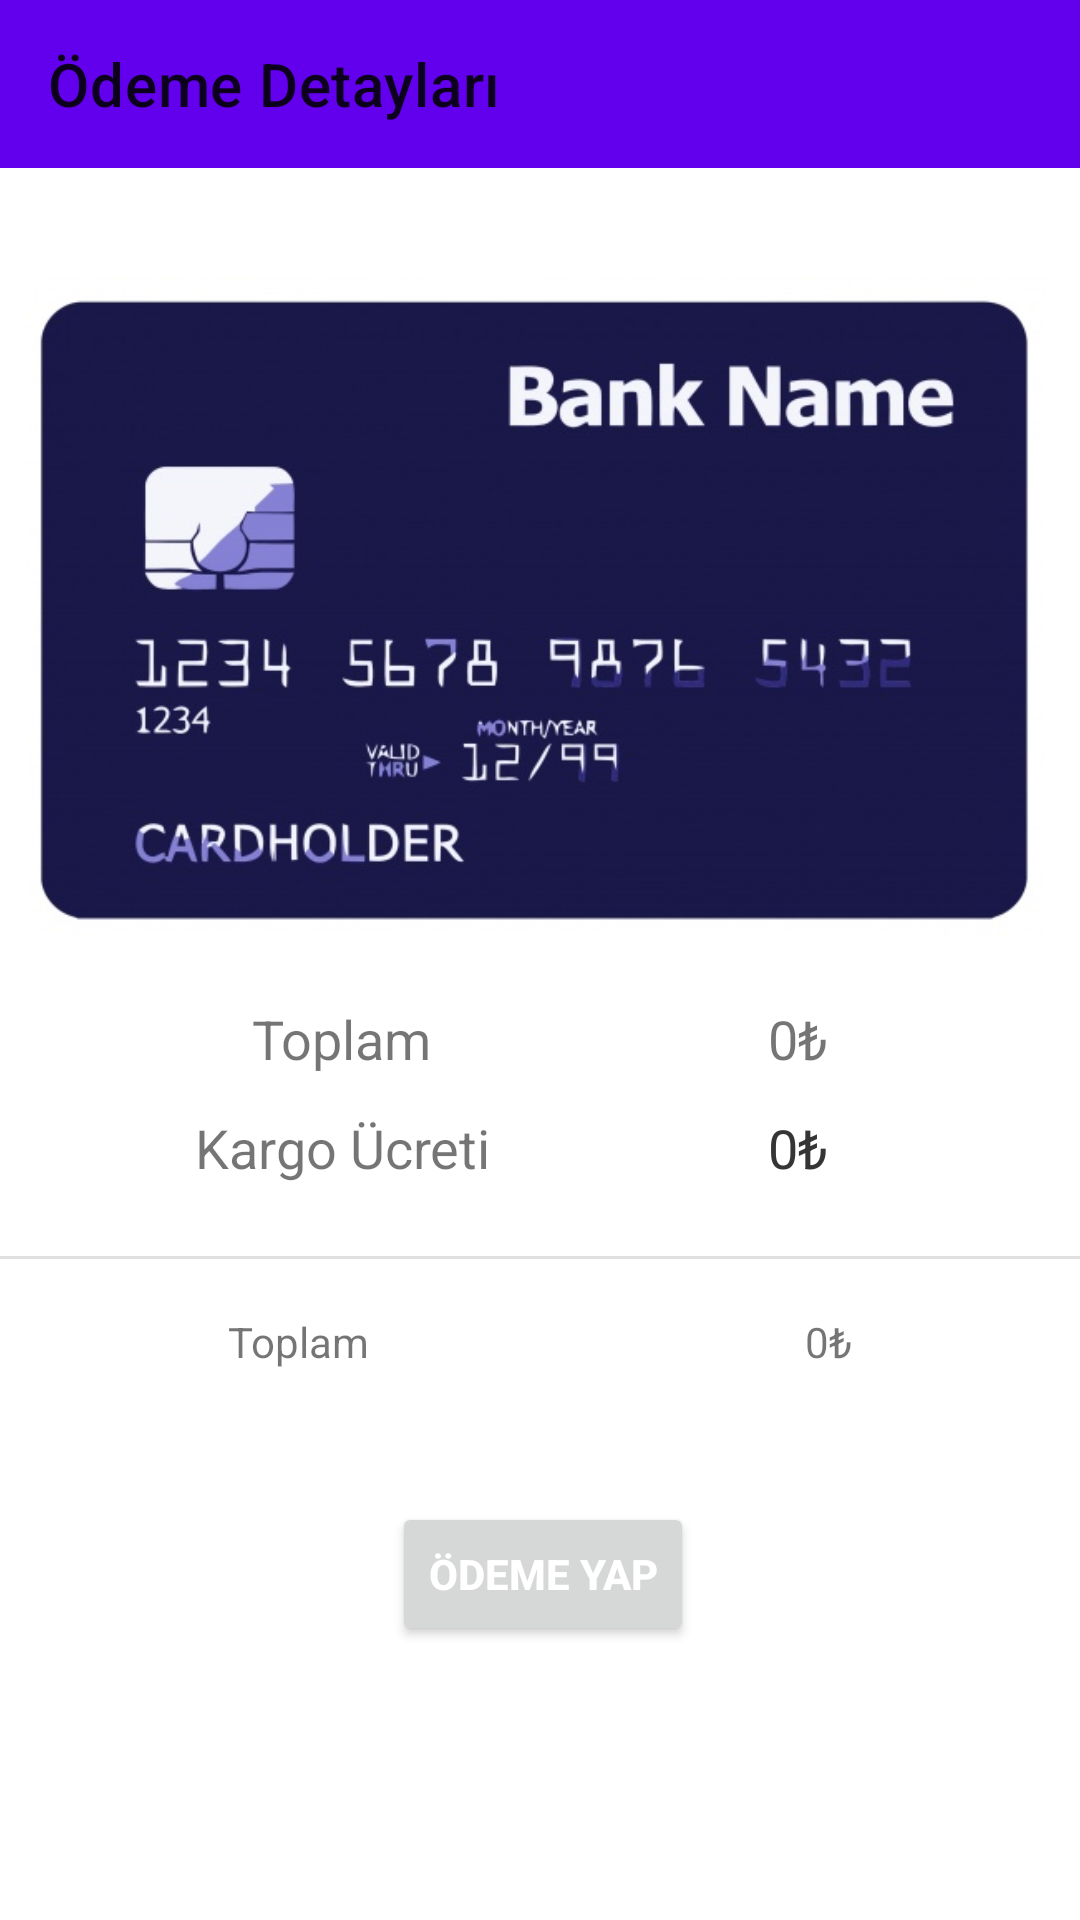

Reconstruct the res/layout file that produces this screen, plus the resources it refers to.
<!-- AndroidManifest.xml: application theme Theme.Bitirme -->
<!-- res/layout/activity_payment.xml -->
<?xml version="1.0" encoding="utf-8"?>
<androidx.constraintlayout.widget.ConstraintLayout xmlns:android="http://schemas.android.com/apk/res/android"
    xmlns:app="http://schemas.android.com/apk/res-auto"
    xmlns:tools="http://schemas.android.com/tools"
    android:layout_width="match_parent"
    android:layout_height="match_parent"
    tools:context=".activities.PaymentActivity">

    <androidx.appcompat.widget.Toolbar
        android:id="@+id/payment_toolbar"
        android:background="#FF6200EE"
        android:layout_width="match_parent"
        android:layout_height="wrap_content"
        app:layout_constraintEnd_toEndOf="parent"
        app:layout_constraintHorizontal_bias="0.0"
        app:layout_constraintStart_toStartOf="parent"
        app:layout_constraintTop_toTopOf="parent"
        app:title="Ödeme Detayları"/>



    <ImageView
        android:id="@+id/imageView3"
        android:layout_width="340dp"
        android:layout_height="244dp"
        android:layout_marginTop="24dp"
        app:layout_constraintEnd_toEndOf="parent"
        app:layout_constraintHorizontal_bias="0.434"
        app:layout_constraintStart_toStartOf="parent"
        app:layout_constraintTop_toBottomOf="@+id/payment_toolbar"
        app:srcCompat="@drawable/card_prev" />

    <TextView
        android:id="@+id/textView12"
        android:layout_width="wrap_content"
        android:layout_height="wrap_content"
        android:layout_marginStart="84dp"
        android:layout_marginTop="10dp"
        android:text="Toplam"
        android:textSize="18sp"
        app:layout_constraintStart_toStartOf="parent"
        app:layout_constraintTop_toBottomOf="@+id/imageView3" />

    <TextView
        android:id="@+id/textView15"
        android:layout_width="wrap_content"
        android:layout_height="wrap_content"
        android:layout_marginTop="12dp"
        android:text="Kargo Ücreti"
        android:textSize="18sp"
        app:layout_constraintEnd_toEndOf="@+id/textView12"
        app:layout_constraintStart_toStartOf="@+id/textView12"
        app:layout_constraintTop_toBottomOf="@+id/textView12" />
    <TextView
        android:id="@+id/sub_total"
        android:layout_width="wrap_content"
        android:layout_height="wrap_content"
        android:layout_marginEnd="84dp"
        android:text="0₺"
        android:layout_marginTop="10dp"
        android:textSize="18sp"
        app:layout_constraintEnd_toEndOf="parent"
        app:layout_constraintTop_toBottomOf="@+id/imageView3" />

    <TextView
        android:id="@+id/textView17"
        android:layout_width="wrap_content"
        android:layout_height="wrap_content"
        android:layout_marginTop="12dp"
        android:text="0₺"
        android:textSize="18sp"
        app:layout_constraintEnd_toEndOf="@+id/sub_total"
        app:layout_constraintStart_toStartOf="@+id/sub_total"
        app:layout_constraintTop_toBottomOf="@+id/sub_total" />

    <TextView
        android:id="@+id/textView18"
        android:layout_width="wrap_content"
        android:layout_height="wrap_content"
        android:layout_marginTop="12dp"
        android:text="0₺"
        android:textSize="18sp"
        app:layout_constraintEnd_toEndOf="@+id/sub_total"
        app:layout_constraintStart_toStartOf="@+id/sub_total"
        app:layout_constraintTop_toBottomOf="@+id/sub_total" />

    <View
        android:id="@+id/divider5"
        android:layout_width="430dp"
        android:layout_height="1dp"
        android:layout_marginTop="24dp"
        android:background="?android:attr/listDivider"
        app:layout_constraintEnd_toEndOf="parent"
        app:layout_constraintStart_toStartOf="parent"
        app:layout_constraintTop_toBottomOf="@+id/textView15" />

    <TextView
        android:id="@+id/textView19"
        android:layout_width="wrap_content"
        android:layout_height="wrap_content"
        android:layout_marginStart="76dp"
        android:layout_marginTop="18dp"
        android:text="Toplam"
        app:layout_constraintStart_toStartOf="parent"
        app:layout_constraintTop_toBottomOf="@+id/divider5" />

    <TextView
        android:id="@+id/total_amt"
        android:layout_width="wrap_content"
        android:layout_height="wrap_content"
        android:layout_marginTop="18dp"
        android:layout_marginEnd="76dp"
        android:text="0₺"
        app:layout_constraintEnd_toEndOf="parent"
        app:layout_constraintTop_toBottomOf="@+id/divider5" />

    <Button
        android:id="@+id/pay_btn"
        android:layout_width="wrap_content"
        android:layout_height="wrap_content"
        android:layout_marginTop="44dp"
        android:text="Ödeme Yap"
        android:textStyle="bold"
        android:textColor="@android:color/white"
        app:layout_constraintEnd_toEndOf="parent"
        app:layout_constraintHorizontal_bias="0.504"
        app:layout_constraintStart_toStartOf="parent"
        app:layout_constraintTop_toBottomOf="@+id/textView19" />

</androidx.constraintlayout.widget.ConstraintLayout>
<!-- resources referenced by this layout -->
<resources>
  <!-- drawable card_prev: png bitmap (drawable, 167574 bytes) -->
  <style name="Theme.Bitirme" parent="Theme.MaterialComponents.DayNight.NoActionBar">
          
          <item name="colorPrimary">@color/purple_500</item>
          <item name="colorPrimaryVariant">@color/purple_700</item>
          <item name="colorOnPrimary">@color/white</item>
          
          <item name="colorSecondary">@color/teal_200</item>
          <item name="colorSecondaryVariant">@color/teal_700</item>
          <item name="colorOnSecondary">@color/black</item>
          
          <item name="android:statusBarColor">?attr/colorPrimaryVariant</item>
          
      </style>
  <!-- not gathered from this repository: default colours our renderer supplied (Android Studio template values) -->
  <color name="purple_500">#FF6200EE</color>
  <color name="purple_700">#FF3700B3</color>
  <color name="teal_200">#FF03DAC5</color>
  <color name="teal_700">#FF018786</color>
  <color name="black">#FF000000</color>
  <color name="white">#FFFFFFFF</color>
</resources>
